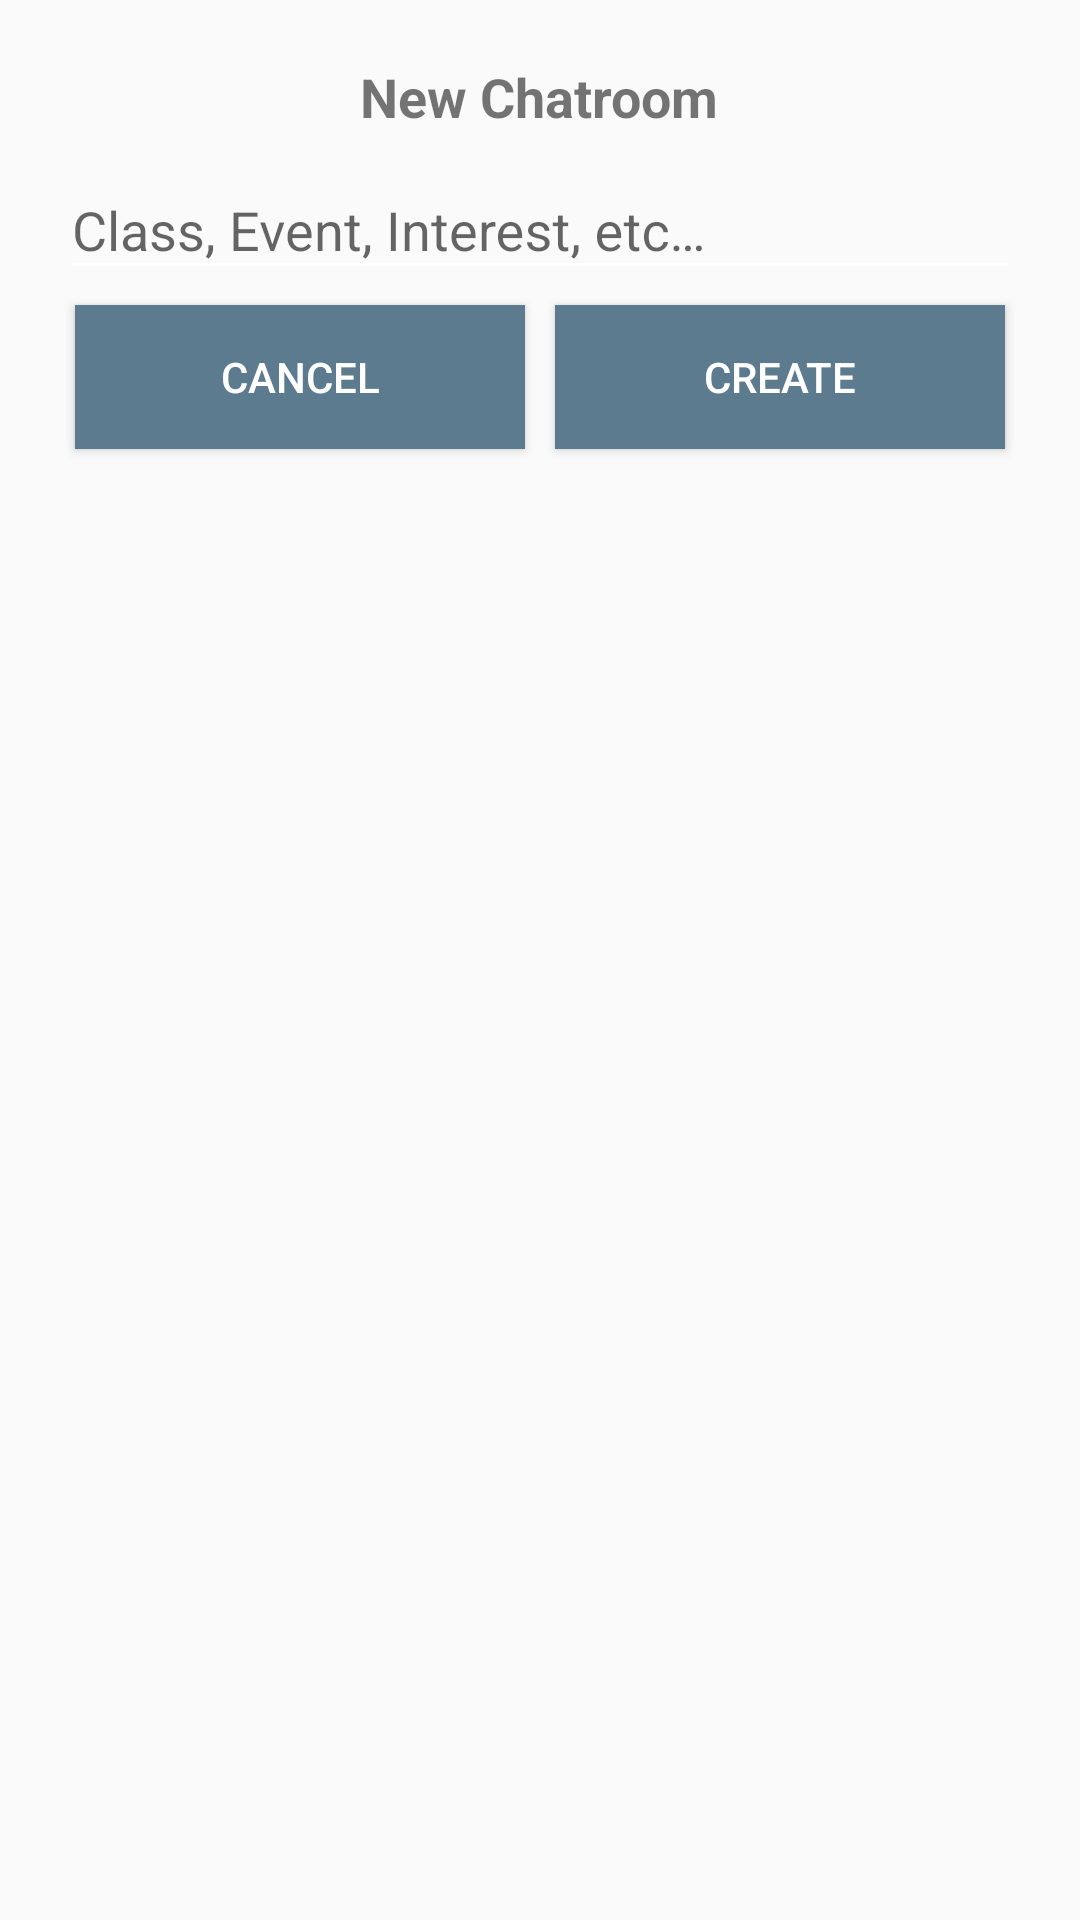

Here is an Android app screen rendered from its layout file. Give the layout XML and the strings, colors and styles it references.
<!-- AndroidManifest.xml: application theme AppTheme -->
<!-- res/layout/create_chatroom_dialog.xml -->
<?xml version="1.0" encoding="utf-8"?>
<RelativeLayout xmlns:android="http://schemas.android.com/apk/res/android"
    android:layout_width="match_parent" android:layout_height="match_parent"
    android:padding="20dp">

    <TextView
        android:layout_width="wrap_content"
        android:layout_height="wrap_content"
        android:text="@string/text_new_chatroom"
        android:id="@+id/tvRoomContent"
        android:textSize="18sp"
        android:textStyle="bold"
        android:layout_alignParentTop="true"
        android:layout_centerHorizontal="true" />

    <android.support.design.widget.TextInputLayout
        android:layout_width="match_parent"
        android:layout_height="wrap_content"
        android:id="@+id/tilCreateChat"
        android:layout_below="@+id/tvRoomContent">
        <EditText
            android:layout_width="match_parent"
            android:layout_height="wrap_content"
            android:id="@+id/etCreateChat"
            android:hint="@string/text_room_content"
            android:inputType="text"
            android:singleLine="true"/>
    </android.support.design.widget.TextInputLayout>

    <LinearLayout
        android:layout_width="match_parent"
        android:layout_height="wrap_content"
        android:layout_below="@id/tilCreateChat"
        android:weightSum="2"
        android:orientation="horizontal">

        <Button
            android:id="@+id/btnCancelCreateChatroom"
            android:layout_width="0dp"
            android:layout_height="wrap_content"
            android:background="#5d7b8e"
            android:text="@string/btn_cancel"
            android:textColor="@color/white"
            android:layout_margin="5dp"
            android:layout_weight="1"/>

        <Button
            android:id="@+id/btnCreateChatroom"
            android:layout_width="0dp"
            android:layout_height="wrap_content"
            android:background="#5d7b8e"
            android:text="@string/btn_create"
            android:textColor="@color/white"
            android:layout_margin="5dp"
            android:layout_weight="1"/>

    </LinearLayout>

</RelativeLayout>
<!-- resources referenced by this layout -->
<resources>
  <string name="btn_cancel">Cancel</string>
  <string name="btn_create">Create</string>
  <string name="text_new_chatroom">New Chatroom</string>
  <string name="text_room_content">Class, Event, Interest, etc…</string>
  <style name="AppTheme" parent="Theme.AppCompat.Light.NoActionBar">
          
          
          
          
          <item name="colorPrimary">#5d7b8e</item>
          <item name="colorPrimaryDark">#475a6c</item>
          <item name="colorAccent">#29343e</item>
          <item name="colorControlNormal">#fff</item>
          <item name="windowActionModeOverlay">true</item>
  
      </style>
  <!-- not gathered from this repository: default colours our renderer supplied (Android Studio template values) -->
  <color name="white">#FFFFFFFF</color>
</resources>
